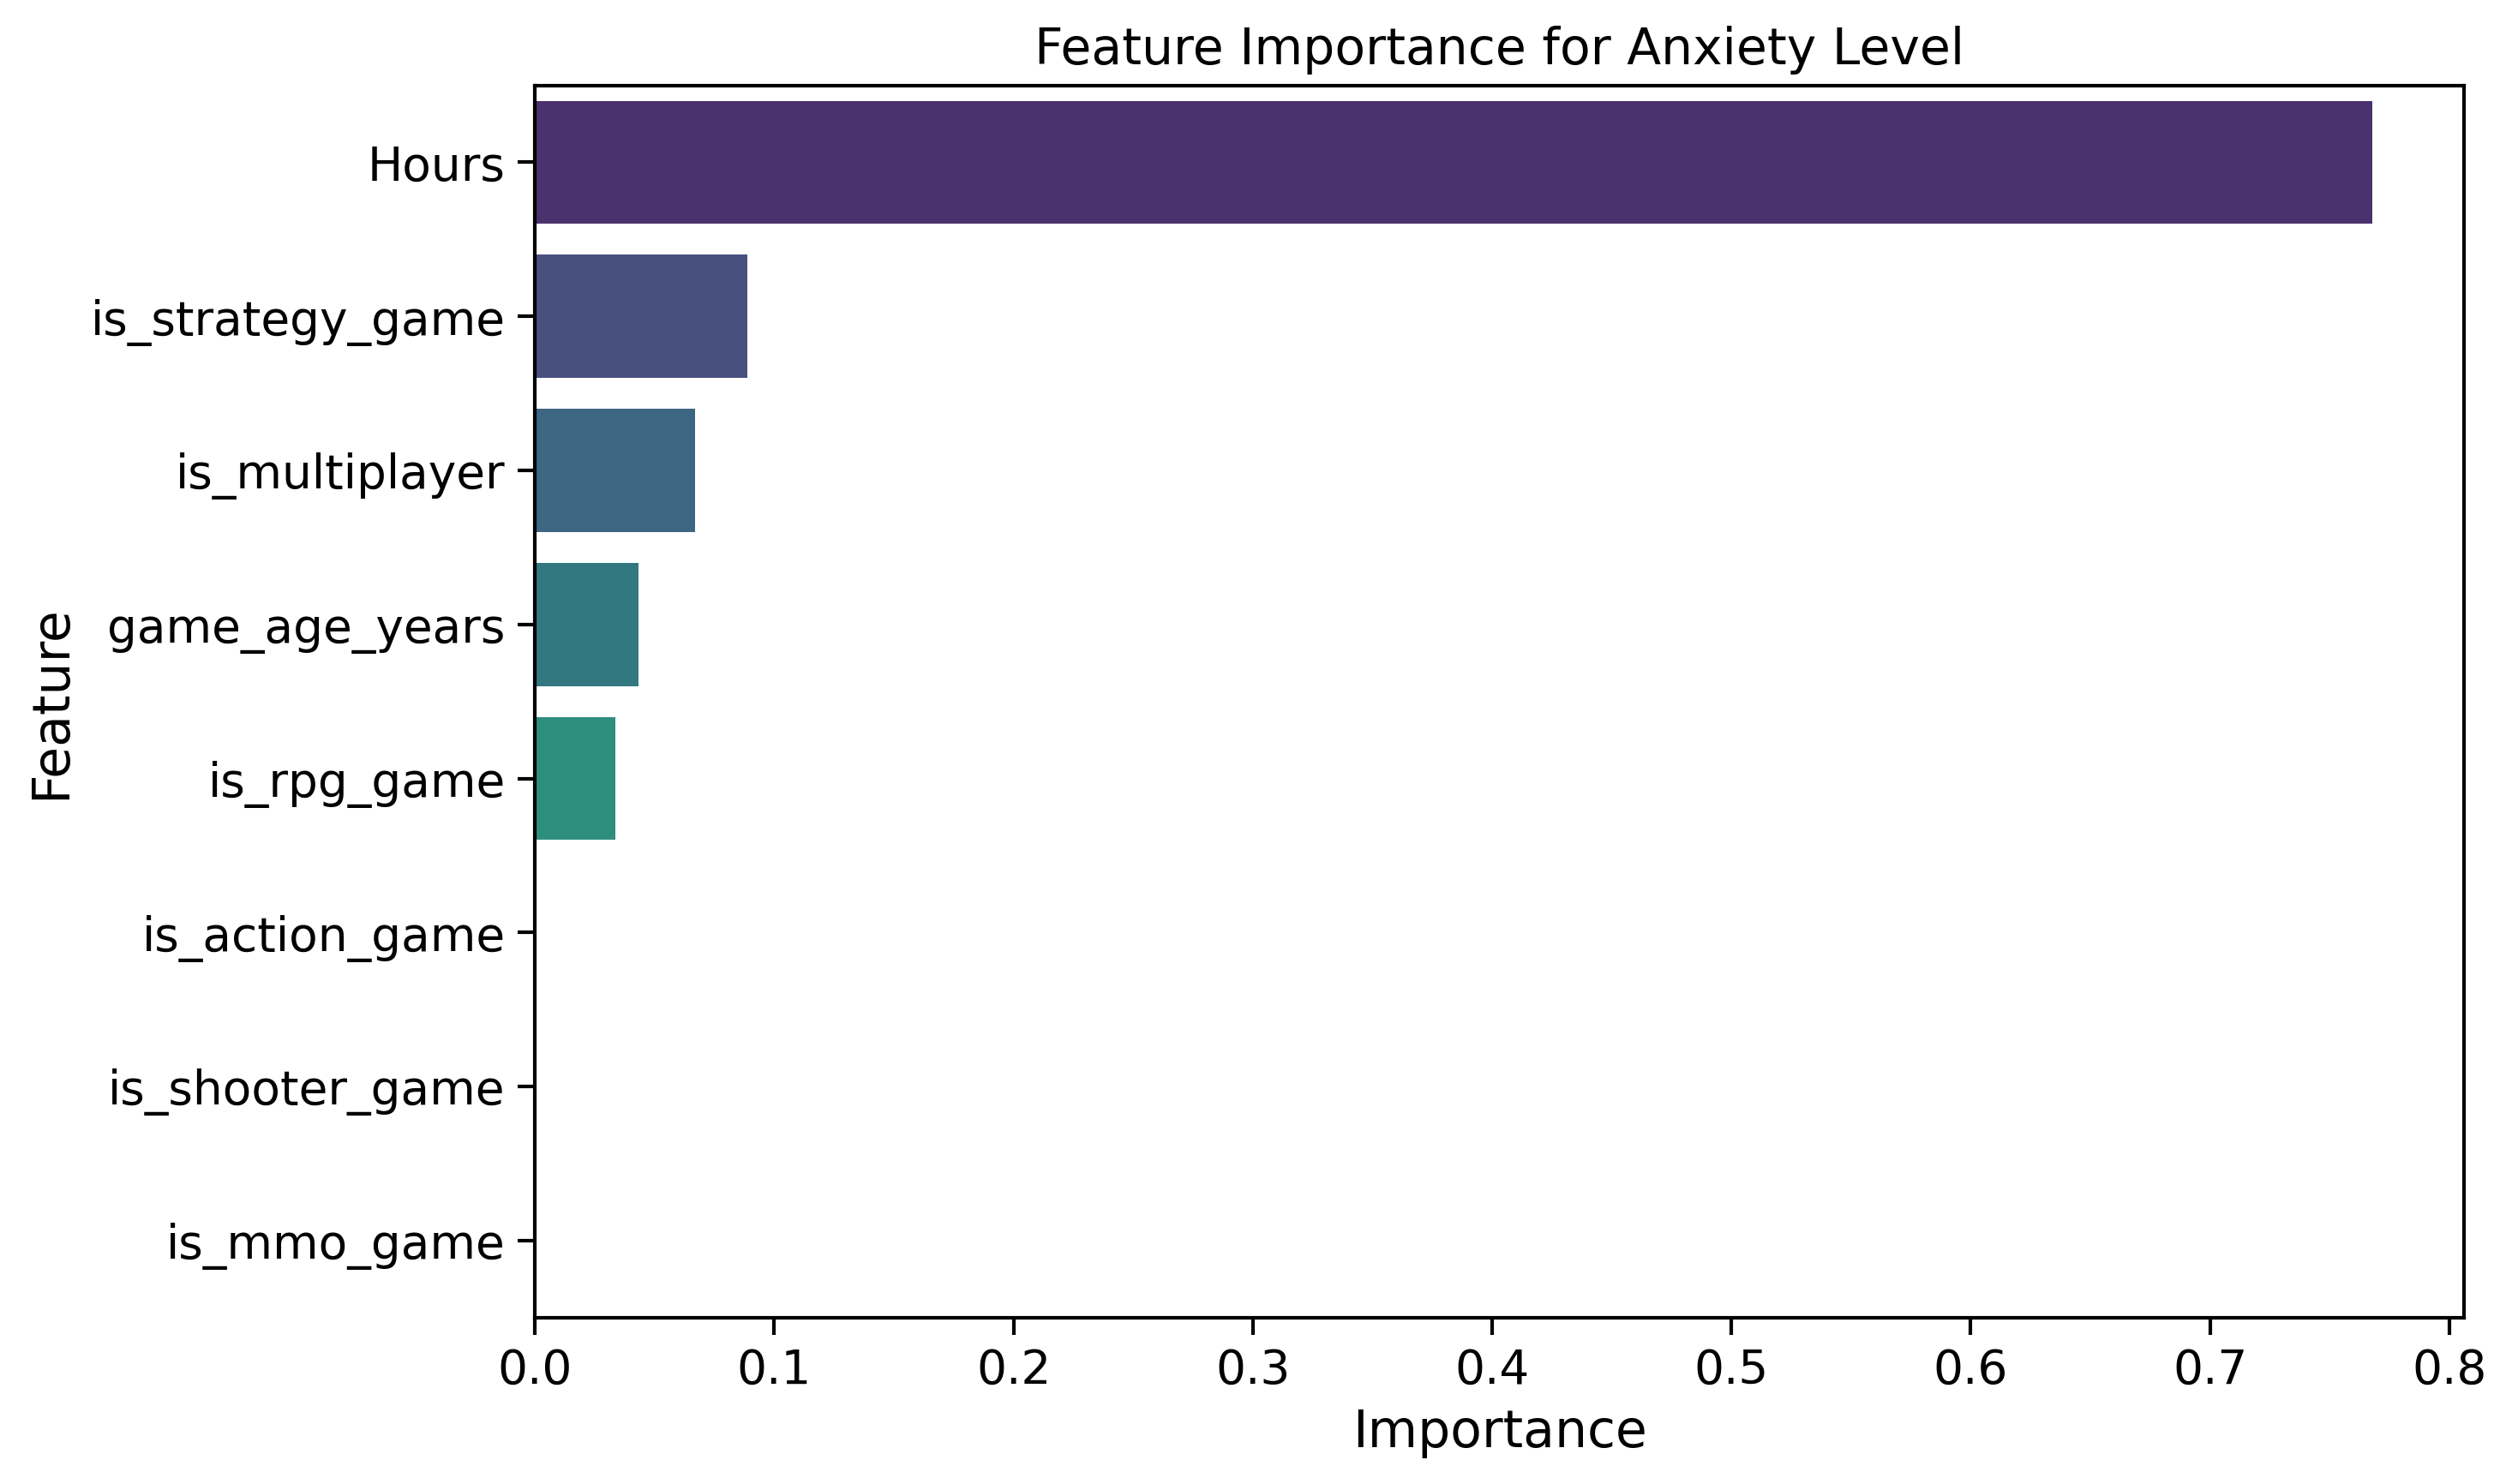

Source data for this figure (header and first rows):
Feature, Importance
Hours, 0.7677
is_strategy_game, 0.0887
is_multiplayer, 0.06684
game_age_years, 0.0431
is_rpg_game, 0.03364
is_action_game, 0.0
is_shooter_game, 0.0
is_mmo_game, 0.0
